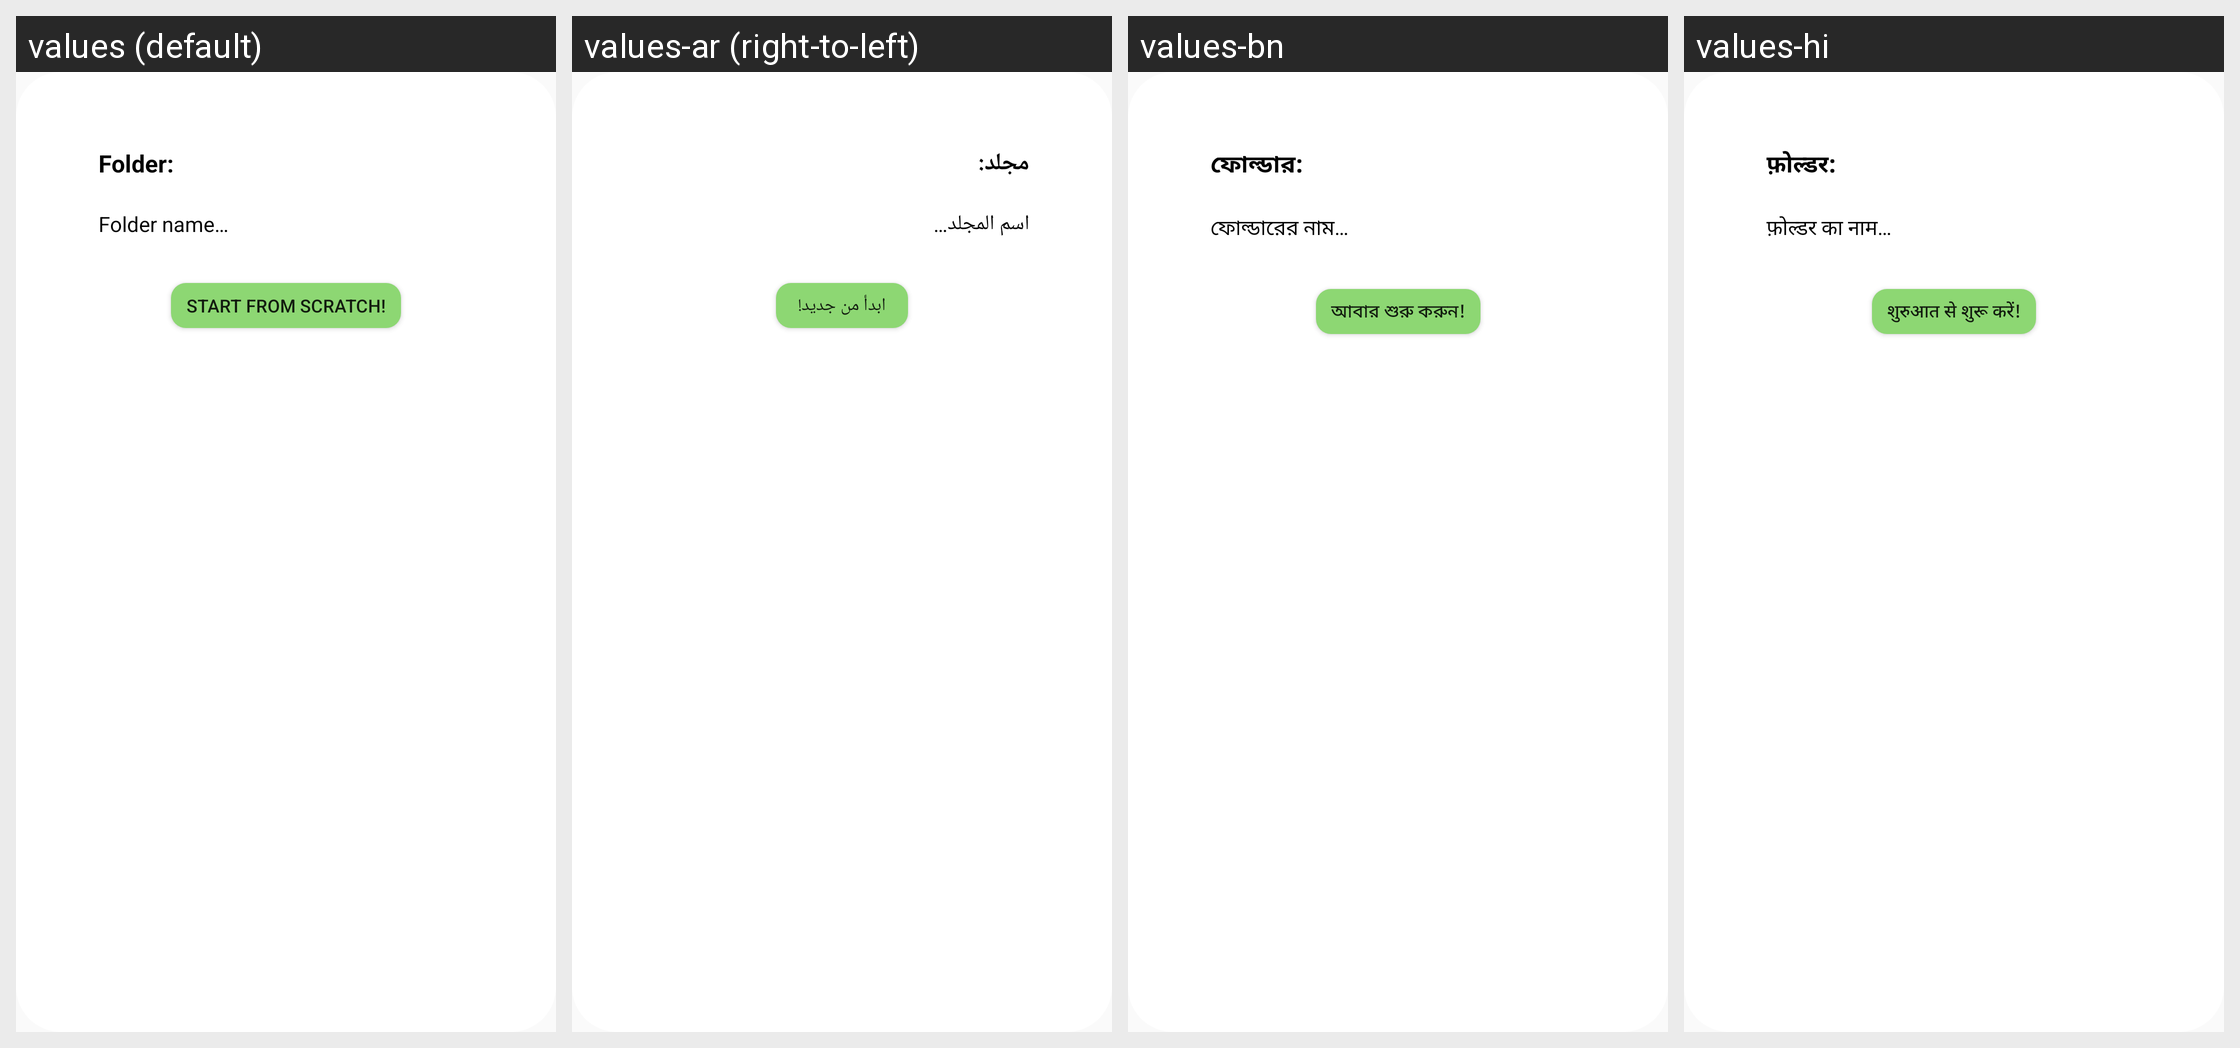

For this localized Android screen grid, give each drawn string resource with its value in every locale shown.
Android screen res/layout/dialog_current_folder.xml rendered under 4 locales, left to right: values (default), values-ar (right-to-left), values-bn, values-hi. Device: Nexus 5 (rendered at 1080×1920; each locale shown at half size, 540×960, under a caption strip naming it); theme Theme.MyAppCompatTheme.
Other locales in the repository, not shown: values-bg, values-cs, values-da, values-de, values-el, values-en, values-es, values-et, values-fi, values-fr, values-hr, values-hu, values-in, values-it, values-iw, values-ja, values-ko, values-lt, values-lv, values-nl, values-no, values-pl, values-pt, values-ro, values-ru, values-sk, values-sl, values-sr, values-sv, values-sw, values-th, values-tr, values-uk, values-vi, values-zh.
Strings drawn on this screen, with the default value and each locale's value (text and hints the layout hard-codes, and strings that could not be matched under every locale, appear in the picture but are not listed):

folder
  values: Folder: 
  values-ar: مجلد:
  values-bn: ফোল্ডার:
  values-hi: फ़ोल्डर:

folder_name
  values: Folder name…
  values-ar: اسم المجلد…
  values-bn: ফোল্ডারের নাম…
  values-hi: फ़ोल्डर का नाम…

start_from_scratch
  values: Start from scratch!
  values-ar: ابدأ من جديد!
  values-bn: আবার শুরু করুন!
  values-hi: शुरुआत से शुरू करें!
